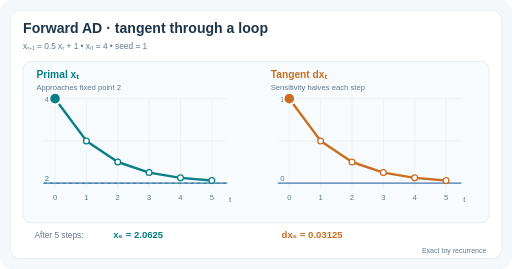
t = 0.00 s
t = 1.49 s: frame unchanged from t = 0.00 s, image omitted
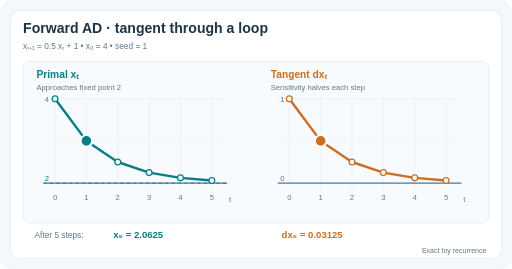
t = 3.47 s
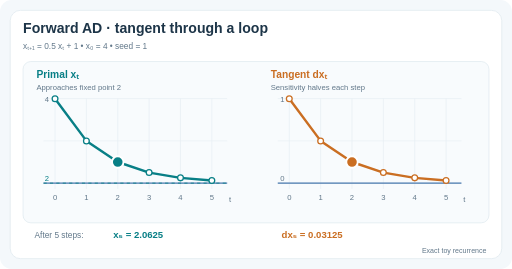
t = 4.95 s
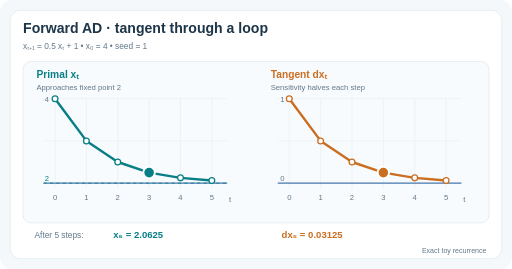
t = 6.44 s
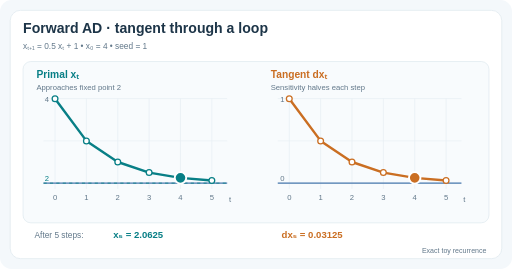
t = 8.42 s

The animated SVG that drew these frames (rendered in a browser with its animation timeline set to each time). Animation: 4 SMIL elements (animate=4); frames cover the first 8.41 s, repeats indefinitely.

<svg xmlns="http://www.w3.org/2000/svg" viewBox="0 0 800 420" role="img" aria-labelledby="title desc"><title id="title">Tangent decay through an iterative map</title><desc id="desc">For x next = 0.5 x + 1 starting at 4 with input seed 1, the primal approaches 2 while the tangent is multiplied by 0.5 each iteration. Six exact hand-calculated steps animate as paired moving markers.</desc><rect width="800" height="420" rx="18" fill="#f4f8fb"/><rect x="16" y="16" width="768" height="388" rx="16" fill="white" stroke="#dbe6ed"/><g font-family="Arial,Helvetica,sans-serif"><text x="36" y="51" fill="#1d3548" font-size="22" font-weight="bold">Forward AD · tangent through a loop</text><text x="36" y="77" fill="#62788a" font-size="13">xₜ₊₁ = 0.5 xₜ + 1     •     x₀ = 4     •     seed = 1</text><rect x="36" y="96" width="728" height="252" rx="12" fill="#f8fbfd" stroke="#dbe6ed"/><text x="57" y="122" fill="#087f86" font-size="16" font-weight="bold">Primal xₜ</text><text x="423" y="122" fill="#ca6e22" font-size="16" font-weight="bold">Tangent dxₜ</text><text x="57" y="140" fill="#62788a" font-size="12">Approaches fixed point 2</text><text x="423" y="140" fill="#62788a" font-size="12">Sensitivity halves each step</text><path d="M86 154 L86 295" fill="none" stroke="#e5edf2" stroke-width="1"/><path d="M135 154 L135 295" fill="none" stroke="#e5edf2" stroke-width="1"/><path d="M184 154 L184 295" fill="none" stroke="#e5edf2" stroke-width="1"/><path d="M233 154 L233 295" fill="none" stroke="#e5edf2" stroke-width="1"/><path d="M282 154 L282 295" fill="none" stroke="#e5edf2" stroke-width="1"/><path d="M331 154 L331 295" fill="none" stroke="#e5edf2" stroke-width="1"/><path d="M452 154 L452 295" fill="none" stroke="#e5edf2" stroke-width="1"/><path d="M501 154 L501 295" fill="none" stroke="#e5edf2" stroke-width="1"/><path d="M550 154 L550 295" fill="none" stroke="#e5edf2" stroke-width="1"/><path d="M599 154 L599 295" fill="none" stroke="#e5edf2" stroke-width="1"/><path d="M648 154 L648 295" fill="none" stroke="#e5edf2" stroke-width="1"/><path d="M697 154 L697 295" fill="none" stroke="#e5edf2" stroke-width="1"/><path d="M68 154 L355 154" fill="none" stroke="#e5edf2" stroke-width="1"/><path d="M434 154 L721 154" fill="none" stroke="#e5edf2" stroke-width="1"/><path d="M68 220 L355 220" fill="none" stroke="#e5edf2" stroke-width="1"/><path d="M434 220 L721 220" fill="none" stroke="#e5edf2" stroke-width="1"/><path d="M68 286 L355 286" fill="none" stroke="#e5edf2" stroke-width="1"/><path d="M434 286 L721 286" fill="none" stroke="#e5edf2" stroke-width="1"/><path d="M68 286 L355 286" fill="none" stroke="#4978ae" stroke-width="1.7"/><path d="M434 286 L721 286" fill="none" stroke="#4978ae" stroke-width="1.7"/><path d="M68 286 L355 286" fill="none" stroke="#087f86" stroke-width="1.3" stroke-dasharray="5 5"/><path d="M86,154 L135,220.0 L184,253.0 L233,269.5 L282,277.75 L331,281.88" fill="none" stroke="#087f86" stroke-width="3.8" stroke-linecap="round" stroke-linejoin="round"/><path d="M452,154 L501,220.0 L550,253.0 L599,269.5 L648,277.75 L697,281.88" fill="none" stroke="#ca6e22" stroke-width="3.8" stroke-linecap="round" stroke-linejoin="round"/><circle cx="86" cy="154" r="4.5" fill="white" stroke="#087f86" stroke-width="2"/><circle cx="452" cy="154" r="4.5" fill="white" stroke="#ca6e22" stroke-width="2"/><text x="86" y="313" fill="#62788a" font-size="12" text-anchor="middle">0</text><text x="452" y="313" fill="#62788a" font-size="12" text-anchor="middle">0</text><circle cx="135" cy="220.0" r="4.5" fill="white" stroke="#087f86" stroke-width="2"/><circle cx="501" cy="220.0" r="4.5" fill="white" stroke="#ca6e22" stroke-width="2"/><text x="135" y="313" fill="#62788a" font-size="12" text-anchor="middle">1</text><text x="501" y="313" fill="#62788a" font-size="12" text-anchor="middle">1</text><circle cx="184" cy="253.0" r="4.5" fill="white" stroke="#087f86" stroke-width="2"/><circle cx="550" cy="253.0" r="4.5" fill="white" stroke="#ca6e22" stroke-width="2"/><text x="184" y="313" fill="#62788a" font-size="12" text-anchor="middle">2</text><text x="550" y="313" fill="#62788a" font-size="12" text-anchor="middle">2</text><circle cx="233" cy="269.5" r="4.5" fill="white" stroke="#087f86" stroke-width="2"/><circle cx="599" cy="269.5" r="4.5" fill="white" stroke="#ca6e22" stroke-width="2"/><text x="233" y="313" fill="#62788a" font-size="12" text-anchor="middle">3</text><text x="599" y="313" fill="#62788a" font-size="12" text-anchor="middle">3</text><circle cx="282" cy="277.75" r="4.5" fill="white" stroke="#087f86" stroke-width="2"/><circle cx="648" cy="277.75" r="4.5" fill="white" stroke="#ca6e22" stroke-width="2"/><text x="282" y="313" fill="#62788a" font-size="12" text-anchor="middle">4</text><text x="648" y="313" fill="#62788a" font-size="12" text-anchor="middle">4</text><circle cx="331" cy="281.88" r="4.5" fill="white" stroke="#087f86" stroke-width="2"/><circle cx="697" cy="281.88" r="4.5" fill="white" stroke="#ca6e22" stroke-width="2"/><text x="331" y="313" fill="#62788a" font-size="12" text-anchor="middle">5</text><text x="697" y="313" fill="#62788a" font-size="12" text-anchor="middle">5</text><text x="358" y="316" fill="#62788a" font-size="12">t</text><text x="724" y="316" fill="#62788a" font-size="12">t</text><text x="70" y="159" fill="#62788a" font-size="12">4</text><text x="70" y="282" fill="#087f86" font-size="12">2</text><text x="438" y="159" fill="#62788a" font-size="12">1</text><text x="438" y="282" fill="#62788a" font-size="12">0</text><circle cx="86" cy="154" r="9" fill="#087f86" stroke="white" stroke-width="3"><animate attributeName="cx" values="86;135;184;233;282;331;86" calcMode="discrete" keyTimes="0;0.165;0.33;0.495;0.66;0.825;1" dur="12s" repeatCount="indefinite"/><animate attributeName="cy" values="154;220.0;253.0;269.5;277.75;281.88;154" calcMode="discrete" keyTimes="0;0.165;0.33;0.495;0.66;0.825;1" dur="12s" repeatCount="indefinite"/></circle><circle cx="452" cy="154" r="9" fill="#ca6e22" stroke="white" stroke-width="3"><animate attributeName="cx" values="452;501;550;599;648;697;452" calcMode="discrete" keyTimes="0;0.165;0.33;0.495;0.66;0.825;1" dur="12s" repeatCount="indefinite"/><animate attributeName="cy" values="154;220.0;253.0;269.5;277.75;281.88;154" calcMode="discrete" keyTimes="0;0.165;0.33;0.495;0.66;0.825;1" dur="12s" repeatCount="indefinite"/></circle><text x="54" y="372" fill="#62788a" font-size="13">After 5 steps:</text><text x="177" y="372" fill="#087f86" font-size="15" font-weight="bold">x₅ = 2.0625</text><text x="440" y="372" fill="#ca6e22" font-size="15" font-weight="bold">dx₅ = 0.03125</text><text x="760" y="395" fill="#62788a" font-size="11" text-anchor="end">Exact toy recurrence</text></g></svg>
